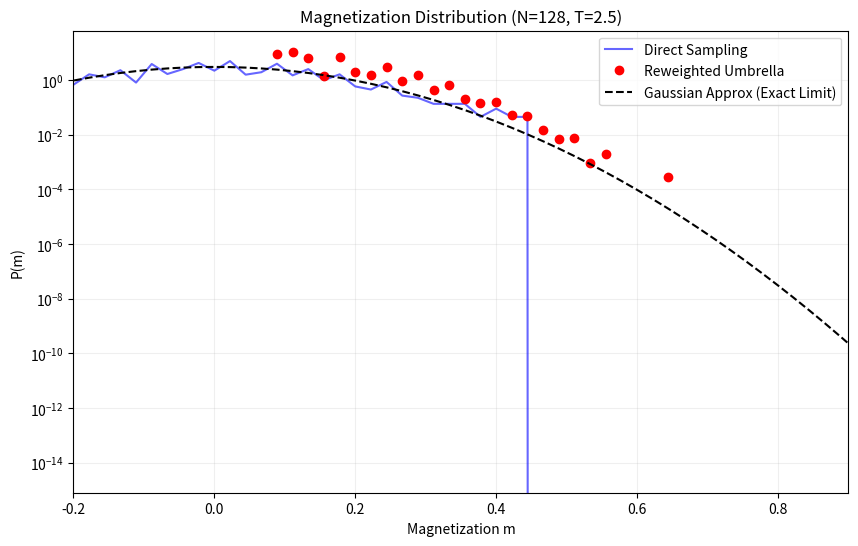

Here is the Python script that generated this plot:
import numpy as np
import matplotlib.pyplot as plt

# --- Parameters ---
J = 1.0
N = 128
T = 2.5
beta = 1.0 / T
k = 200.0         # Spring constant for Umbrella
m0 = 0.6          # Target magnetization for Umbrella
n_sweeps = 1000  # Sweeps for equilibration/collection
n_eq = 2000       # Equilibration sweeps

def calc_energy(spins):
    """Calculate standard 1D Ising energy (PBC)."""
    interactions = spins * np.roll(spins, -1)
    return -J * np.sum(interactions)

def calc_mag(spins):
    """Calculate magnetization per spin."""
    return np.mean(spins)

def get_umbrella_potential(m):
    """Calculate the bias potential W(m)."""
    return 0.5 * k * (m - m0)**2

def metropolis_step_direct(spins, current_m):
    """Standard Metropolis step."""
    for _ in range(N):
        i = np.random.randint(N)
        s = spins[i]
        # Neighbors (PBC)
        n_sum = spins[(i-1)%N] + spins[(i+1)%N]
        dE = 2 * J * s * n_sum
        
        if dE < 0 or np.random.rand() < np.exp(-beta * dE):
            spins[i] *= -1
            # Update magnetization incrementally
            current_m += -2 * s / N
    return spins, current_m

def metropolis_step_umbrella(spins, current_m):
    """Metropolis step with Umbrella Potential."""
    for _ in range(N):
        i = np.random.randint(N)
        s = spins[i]
        n_sum = spins[(i-1)%N] + spins[(i+1)%N]
        
        # 1. Standard Ising Energy Change
        dE_ising = 2 * J * s * n_sum
        
        # 2. Umbrella Potential Change
        m_old = current_m
        m_new = current_m + (-2 * s / N)
        dW = get_umbrella_potential(m_new) - get_umbrella_potential(m_old)
        
        # Total effective energy change
        dH_eff = dE_ising + dW
        
        if dH_eff < 0 or np.random.rand() < np.exp(-beta * dH_eff):
            spins[i] *= -1
            current_m = m_new
            
    return spins, current_m

# --- 1. Direct Sampling ---
spins = np.random.choice([-1, 1], size=N)
m_current = calc_mag(spins)

# Equilibrate
for _ in range(n_eq):
    spins, m_current = metropolis_step_direct(spins, m_current)

# Collect
m_direct_history = []
for _ in range(n_sweeps):
    spins, m_current = metropolis_step_direct(spins, m_current)
    m_direct_history.append(m_current)

# --- 2. Umbrella Sampling ---
spins_u = np.random.choice([-1, 1], size=N)
m_u_current = calc_mag(spins_u)

# Equilibrate
for _ in range(n_eq):
    spins_u, m_u_current = metropolis_step_umbrella(spins_u, m_u_current)

# Collect
m_umbrella_history = []
for _ in range(n_sweeps):
    spins_u, m_u_current = metropolis_step_umbrella(spins_u, m_u_current)
    m_umbrella_history.append(m_u_current)

# --- 3. Analysis & Reweighting ---
bins = np.linspace(-1.1, 1.1, 100)

# Histograms
P_direct, _ = np.histogram(m_direct_history, bins=bins, density=True)
P_umbrella, _ = np.histogram(m_umbrella_history, bins=bins, density=True)
bin_centers = 0.5 * (bins[1:] + bins[:-1])

# Reweighting: P(m) ~ P_U(m) * exp(beta * W(m))
W_m = get_umbrella_potential(bin_centers)
weights = np.exp(beta * W_m)

# To avoid numerical overflow/underflow, we usually work in log space or normalize carefully.
# Here we just multiply directly as numbers shouldn't explode for these params.
P_reweighted_unnorm = P_umbrella * weights

# Normalize the reweighted distribution specifically in the window of interest
# or globally if we had full coverage.
# For comparison, let's normalize the peak to 1 for visualization or density sum to 1.
norm_factor = np.sum(P_reweighted_unnorm) * (bins[1] - bins[0])
if norm_factor > 0:
    P_reweighted = P_reweighted_unnorm / norm_factor
else:
    P_reweighted = np.zeros_like(P_reweighted_unnorm)

# --- Exact Solution (Gaussian Approx for 1D Ising) ---
# Correlation length xi ~ 1/ln(coth(beta J)).
# Variance sigma^2 = (1/N) * exp(2 beta J) * (1 + ...) roughly.
# Exact susceptibility chi = beta * exp(2*beta*J).
chi = beta * np.exp(2 * beta * J)
sigma_m = np.sqrt(chi / (beta * N)) # Fluctuation dissipation thm
P_exact = (1.0 / (np.sqrt(2 * np.pi) * sigma_m)) * np.exp(-bin_centers**2 / (2 * sigma_m**2))


# --- Plotting ---
plt.figure(figsize=(10, 6))

# Plot Direct
plt.plot(bin_centers, P_direct, label='Direct Sampling', color='blue', alpha=0.6)

# Plot Reweighted (Only trusted where we had umbrella samples)
mask = P_umbrella > 0.01 # filter noise
plt.plot(bin_centers[mask], P_reweighted[mask], 'o', label='Reweighted Umbrella', color='red')

# Plot Exact
plt.plot(bin_centers, P_exact, '--', label='Gaussian Approx (Exact Limit)', color='black')

plt.title(f'Magnetization Distribution (N={N}, T={T})')
plt.xlabel('Magnetization m')
plt.ylabel('P(m)')
plt.yscale('log') # Log scale is crucial to see rare events
plt.legend()
plt.grid(True, which="both", ls="-", alpha=0.2)
plt.xlim(-0.2, 0.9)
plt.show()
